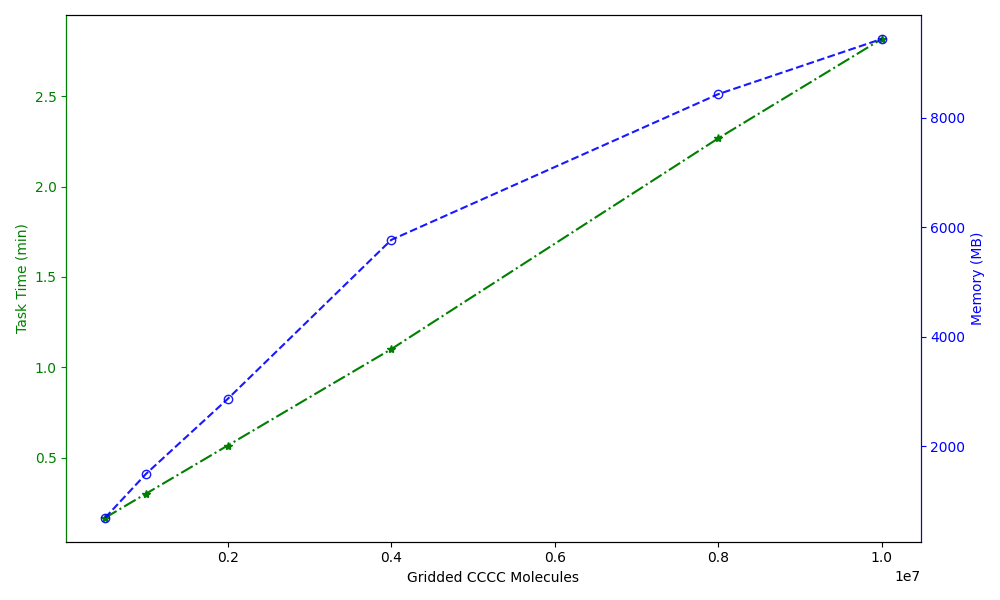

The data file committed next to this chart (first rows):
Gridded CCCC Molecules, Task Time (min), Memory (MB)
500000, 0.1667, 699
1000000, 0.3, 1500
2000000, 0.5667, 2868
4000000, 1.1, 5769
8000000, 2.267, 8428
10000000, 2.817, 9435
